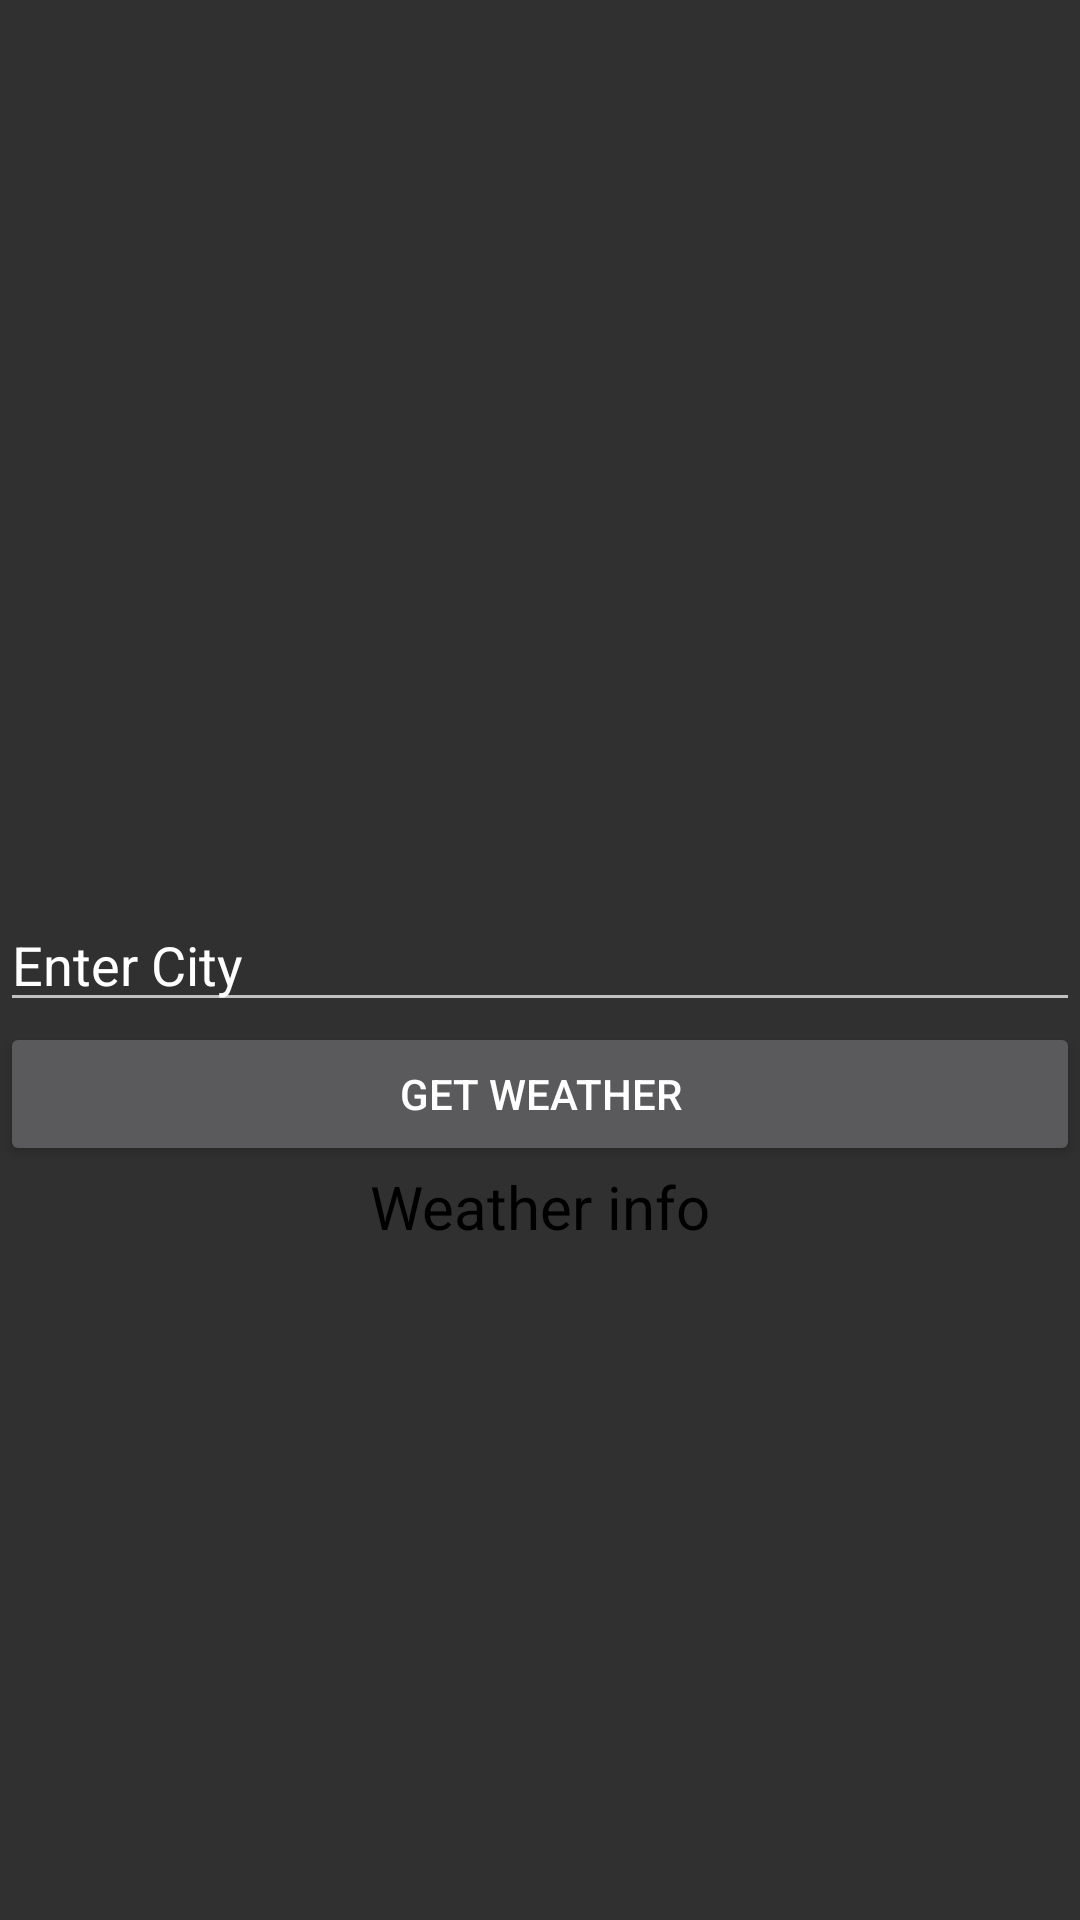

Layout XML and referenced resources for this Android screen:
<!-- AndroidManifest.xml: application theme Theme.WeatherApp -->
<!-- res/layout/activity_main.xml -->
<?xml version="1.0" encoding="utf-8"?>
<androidx.constraintlayout.widget.ConstraintLayout xmlns:android="http://schemas.android.com/apk/res/android"
    xmlns:app="http://schemas.android.com/apk/res-auto"
    xmlns:tools="http://schemas.android.com/tools"
    android:layout_width="match_parent"
    android:layout_height="match_parent"
    tools:context=".MainActivity">

    <EditText
        android:id="@+id/editTextNameOfCity"
        android:layout_width="0dp"
        android:layout_height="wrap_content"
        android:ems="10"
        android:inputType="textPersonName"
        android:text="@string/enter_city_text"
        app:layout_constraintBottom_toBottomOf="parent"
        app:layout_constraintEnd_toEndOf="parent"
        app:layout_constraintStart_toStartOf="parent"
        app:layout_constraintTop_toTopOf="parent" />

    <Button
        android:id="@+id/buttonCheckWeather"
        android:layout_width="0dp"
        android:layout_height="wrap_content"
        android:onClick="onClickGetWeather"
        android:text="@string/find_weather_button_text"
        app:layout_constraintEnd_toEndOf="parent"
        app:layout_constraintStart_toStartOf="parent"
        app:layout_constraintTop_toBottomOf="@+id/editTextNameOfCity" />

    <TextView
        android:id="@+id/textViewWeather"
        android:layout_width="0dp"
        android:layout_height="wrap_content"
        android:text="@string/weather_info_text"
        android:gravity="center"
        android:textSize="20sp"
        android:textColor="@color/black"
        app:layout_constraintEnd_toEndOf="parent"
        app:layout_constraintStart_toStartOf="parent"
        app:layout_constraintTop_toBottomOf="@+id/buttonCheckWeather" />

    <ImageView
        android:id="@+id/imageViewTypeOfWeather"
        android:layout_width="0dp"
        android:layout_height="0dp"
        app:layout_constraintBottom_toTopOf="@+id/editTextNameOfCity"
        app:layout_constraintEnd_toEndOf="parent"
        app:layout_constraintStart_toStartOf="parent"
        app:layout_constraintTop_toTopOf="parent"
        tools:srcCompat="@tools:sample/avatars" />

    <TextView
        android:id="@+id/textViewLatLon"
        android:layout_width="wrap_content"
        android:layout_height="wrap_content"
        app:layout_constraintBottom_toBottomOf="parent"
        app:layout_constraintEnd_toEndOf="parent"
        app:layout_constraintStart_toStartOf="parent" />
</androidx.constraintlayout.widget.ConstraintLayout>
<!-- resources referenced by this layout -->
<resources>
  <string name="enter_city_text">Enter City</string>
  <string name="find_weather_button_text">Get Weather</string>
  <string name="weather_info_text">Weather info</string>
  <style name="Theme.WeatherApp" parent="Theme.AppCompat">
          <item name="android:windowActionBar">false</item>
          <item name="android:windowFullscreen">true</item>
          <item name="android:windowContentOverlay">@null</item>
          <item name="windowActionBar">false</item>
          <item name="windowNoTitle">true</item>
      </style>
  <!-- not gathered from this repository: default colours our renderer supplied (Android Studio template values) -->
  <color name="black">#FF000000</color>
</resources>
